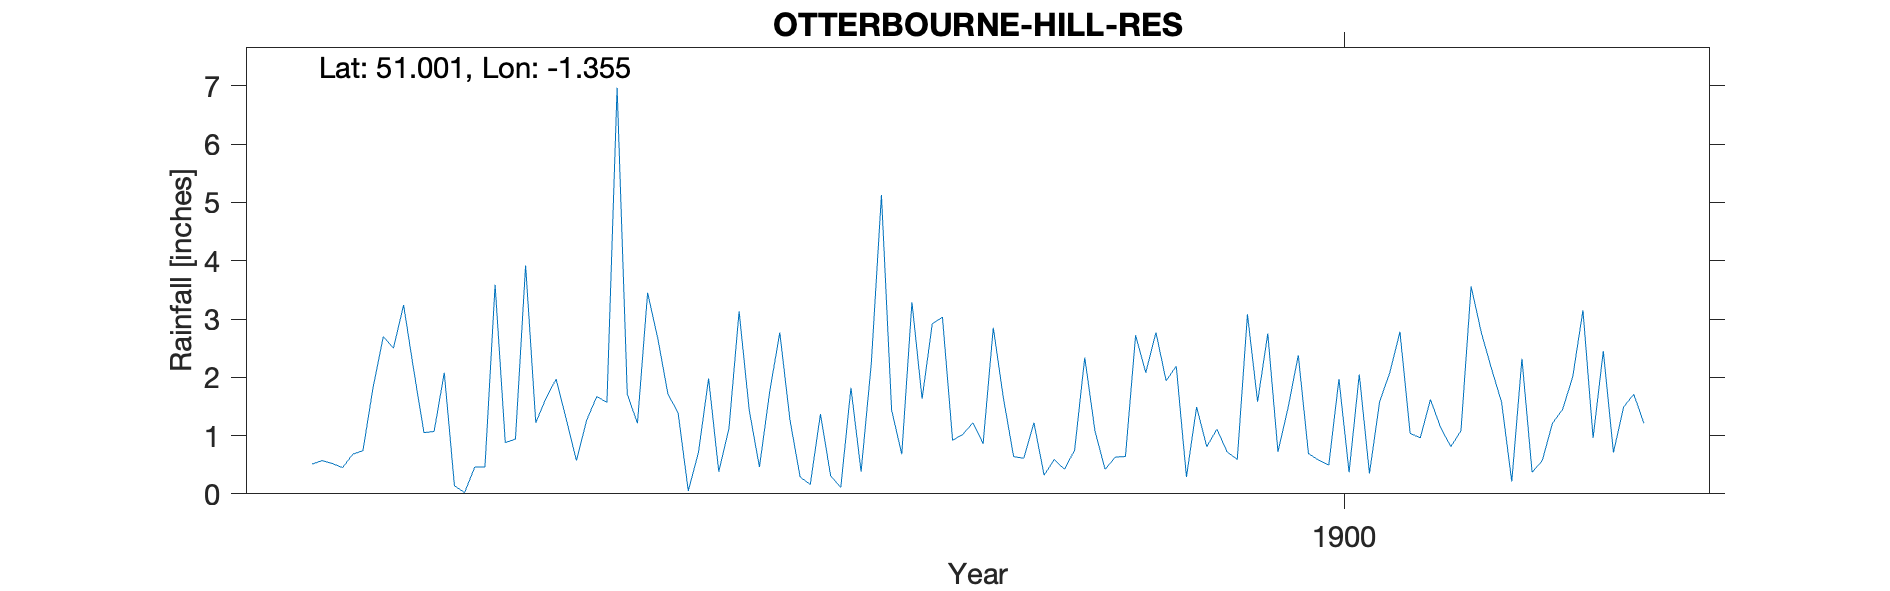

Values plotted in this chart, from the file beside it:
OTTERBOURNE-HILL-RES, , , , , , , , , , , , , , , , , , , , 
Grid ref, SU453225, Long, -1.355, Lat, 51, Elevation, 273, ft, , , , , , , , , , , , 
Station no, RR8413, , , , , , , , , , , , , , , , , , , 
, 1890, 1891, 1892, 1893, 1894, 1895, 1896, 1897, 1898, 1899, 1900, 1901, 1902, 1903, 1904, 1905, 1906, 1907, 1908, 1909
January, , , 0.51, 1.07, 1.97, 1.39, 0.29, 1.63, 0.32, 1.94, 1.48, 1.04, 0.37, , , , , , , 
February, , , 0.57, 2.08, 1.28, 0.05, 0.16, 2.92, 0.59, 2.19, 2.38, 0.96, 0.57, , , , , , , 
March, , , 0.52, 0.14, 0.57, 0.71, 1.37, 3.03, 0.42, 0.29, 0.69, 1.62, 1.21, , , , , , , 
April, , , 0.45, 0.02, 1.26, 1.98, 0.31, 0.92, 0.75, 1.49, 0.58, 1.14, 1.45, , , , , , , 
May, , , 0.68, 0.46, 1.67, 0.38, 0.11, 1.02, 2.34, 0.81, 0.49, 0.81, 2.01, , , , , , , 
June, , , 0.74, 0.46, 1.57, 1.12, 1.82, 1.22, 1.08, 1.11, 1.97, 1.08, 3.15, , , , , , , 
July, , , 1.83, 3.59, 6.97, 3.13, 0.38, 0.86, 0.42, 0.72, 0.37, 3.56, 0.96, , , , , , , 
August, , , 2.7, 0.88, 1.71, 1.43, 2.23, 2.85, 0.63, 0.59, 2.05, 2.77, 2.45, , , , , , , 
September, , , 2.5, 0.94, 1.21, 0.46, 5.13, 1.64, 0.64, 3.08, 0.35, 2.15, 0.71, , , , , , , 
October, , , 3.24, 3.92, 3.45, 1.74, 1.44, 0.64, 2.72, 1.58, 1.58, 1.57, 1.49, , , , , , , 
November, , , 2.12, 1.22, 2.67, 2.77, 0.68, 0.61, 2.08, 2.75, 2.08, 0.21, 1.71, , , , , , , 
December, , , 1.05, 1.64, 1.71, 1.27, 3.29, 1.22, 2.77, 0.72, 2.78, 2.32, 1.21, , , , , , , 
Total, , , 16.91, 16.42, 26.04, 16.43, 17.21, 18.56, 14.76, 17.27, 16.8, 19.23, 17.29, , , , , , , 
1903 Jan 1 Gauge moved to Southampton Co…, , , , , , , , , , , , , , , , , , , , 
